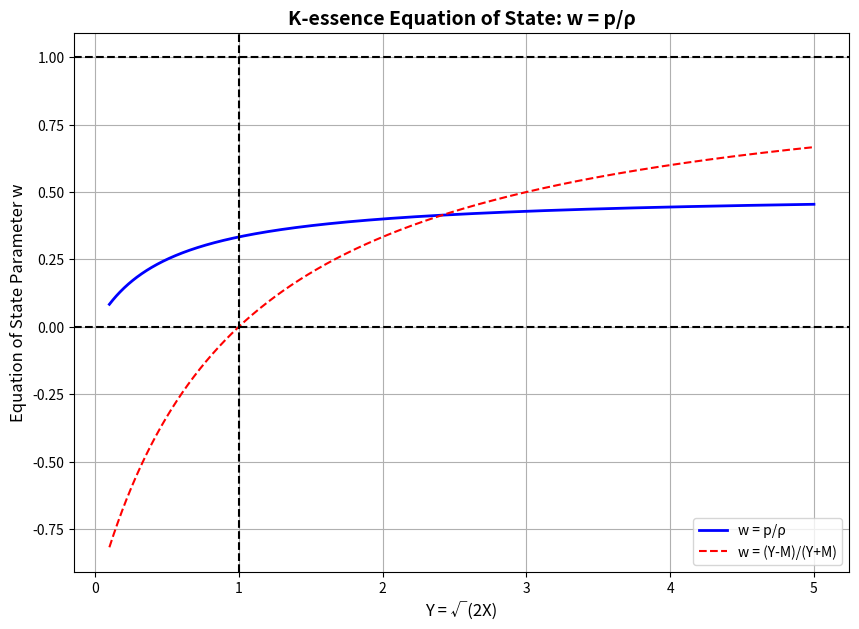
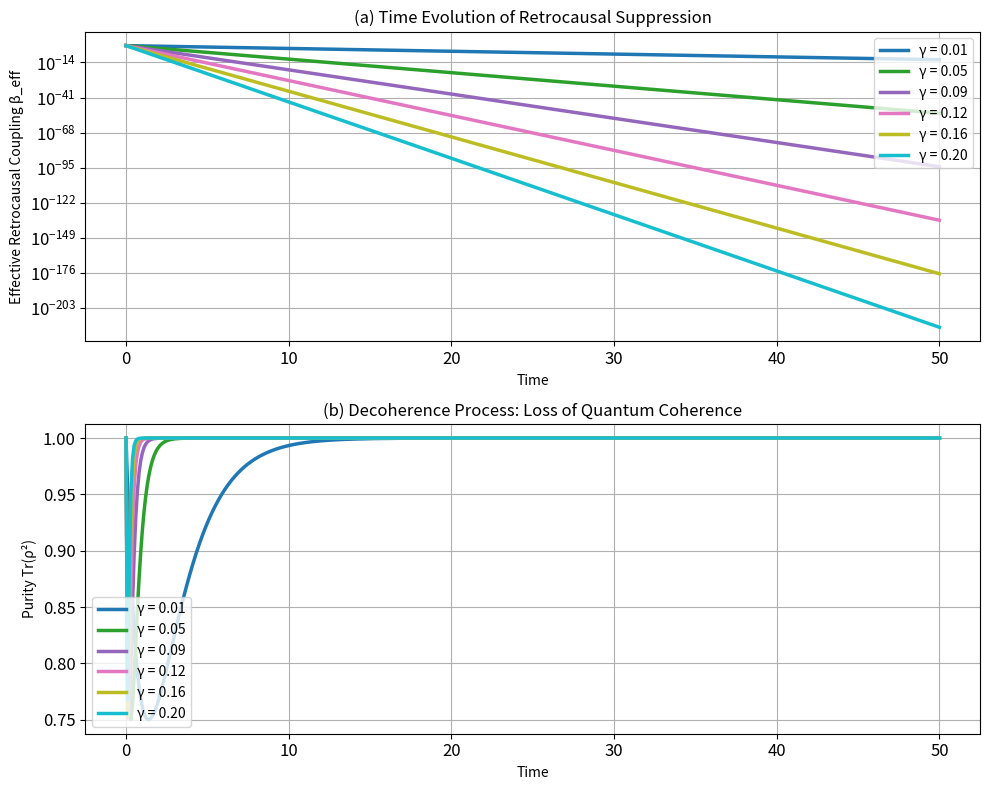

Python code for these plots, in order:
"""
Retrocausal Suppression - Time Evolution Figures
Converted from MATLAB/Octave -> Python (numpy + matplotlib)

[redacted]
Date: 19 september 2025
License: MIT
"""
import numpy as np
import matplotlib.pyplot as plt

# Parameters
alpha = 1       # Arbitrary scaling parameter (doesn't affect w)
M = 1           # Mass scale parameter
Y_min = 0.1     # Minimum Y value
Y_max = 5       # Maximum Y value
n_points = 1000 # Number of points

# Create Y array
Y = np.linspace(Y_min, Y_max, n_points)

# Calculate energy density ρ and pressure p
rho = alpha * (Y - M)**2 * (3 - (Y - M)/Y)
p = alpha * (Y - M)**2

# Calculate equation of state parameter w
w = p / rho

# Alternative direct calculation: w = (Y - M)/(Y + M)
w_direct = (Y - M) / (Y + M)

# Create figure (single large plot)
plt.figure(figsize=(10, 7))
plt.plot(Y, w, 'b-', linewidth=2, label='w = p/ρ')
plt.plot(Y, w_direct, 'r--', linewidth=1.5, label='w = (Y-M)/(Y+M)')

# Labels and title
plt.xlabel('Y = √(2X)', fontsize=12)
plt.ylabel('Equation of State Parameter w', fontsize=12)
plt.title('K-essence Equation of State: w = p/ρ', fontsize=14, fontweight='bold')
plt.legend(loc='lower right', fontsize=10)
plt.grid(True)

# Reference lines
plt.axhline(0, color='k', linestyle='--', label='w = 0 (Dust/Matter)')
plt.axhline(1, color='k', linestyle='--', label='w = 1 (Stiff Fluid)')
plt.axvline(M, color='k', linestyle='--', label='Y = M')

plt.show()

# Display key results
print("K-essence Dynamics Simulation Results:")
print("Lagrangian: P(X) = α(√(2X) - M)²")
print("Equation of State: w = (Y - M)/(Y + M)\n")
print(f"At Y = M: w = {(M - M)/(M + M):.4f} (Dark Matter regime)")
print(f"At Y = 5M: w = {(5*M - M)/(5*M + M):.4f} (approaching stiff fluid)")
print(f"At Y = 0.1M: w = {(0.1*M - M)/(0.1*M + M):.4f}")
import numpy as np
import matplotlib.pyplot as plt

# Parameters
gamma_range = np.linspace(0.01, 0.2, 6)   # Decoherence rates
N_env = 50                                # Environmental degrees of freedom
t_max = 50                                # Maximum time
dt = 0.1                                  # Time step
t = np.arange(0, t_max + dt, dt)

# Retrocausal coupling strength (small off-diagonal term)
beta_retro = 0.1

# Initialize results
beta_eff = np.zeros((len(gamma_range), len(t)))
purity = np.zeros((len(gamma_range), len(t)))

# Colors for plotting (Matlab's "lines" equivalent)
colors = plt.cm.tab10(np.linspace(0, 1, len(gamma_range)))

# Main simulation loop
for g_idx, gamma in enumerate(gamma_range):
    # Initial state: superposition state |+>
    psi0 = np.array([1, 1]) / np.sqrt(2)
    rho0 = np.outer(psi0, psi0.conj())  # Density matrix
    rho = rho0.copy()

    for t_idx, current_time in enumerate(t):
        # Decoherence factor
        decoherence_factor = np.exp(-gamma * current_time * N_env)

        # Effective retrocausal coupling
        beta_eff[g_idx, t_idx] = beta_retro * decoherence_factor

        # Update density matrix (simplified model)
        rho[0, 1] = rho0[0, 1] * decoherence_factor
        rho[1, 0] = rho0[1, 0] * decoherence_factor
        rho[0, 0] = 0.5 * (1 + (1 - decoherence_factor))
        rho[1, 1] = 0.5 * (1 - (1 - decoherence_factor))

        # Purity Tr(ρ²)
        purity[g_idx, t_idx] = np.trace(rho @ rho).real

# --- Plotting ---
fig, axs = plt.subplots(2, 1, figsize=(10, 8))

# Plot 1: Suppression of retrocausal term
for g_idx, gamma in enumerate(gamma_range):
    axs[0].plot(t, beta_eff[g_idx, :], linewidth=2.5, color=colors[g_idx],
                label=f'γ = {gamma:.2f}')
axs[0].set_xlabel('Time')
axs[0].set_ylabel('Effective Retrocausal Coupling β_eff')
axs[0].set_title('(a) Time Evolution of Retrocausal Suppression')
axs[0].set_yscale('log')
axs[0].legend(loc='upper right')
axs[0].grid(True)
axs[0].tick_params(labelsize=12)

# Plot 2: Purity decay
for g_idx, gamma in enumerate(gamma_range):
    axs[1].plot(t, purity[g_idx, :], linewidth=2.5, color=colors[g_idx],
                label=f'γ = {gamma:.2f}')
axs[1].set_xlabel('Time')
axs[1].set_ylabel('Purity Tr(ρ²)')
axs[1].set_title('(b) Decoherence Process: Loss of Quantum Coherence')
axs[1].legend(loc='lower left')
axs[1].grid(True)
axs[1].tick_params(labelsize=12)

plt.tight_layout()
plt.savefig("retrocausal_time_evolution.png", dpi=300)
plt.show()
